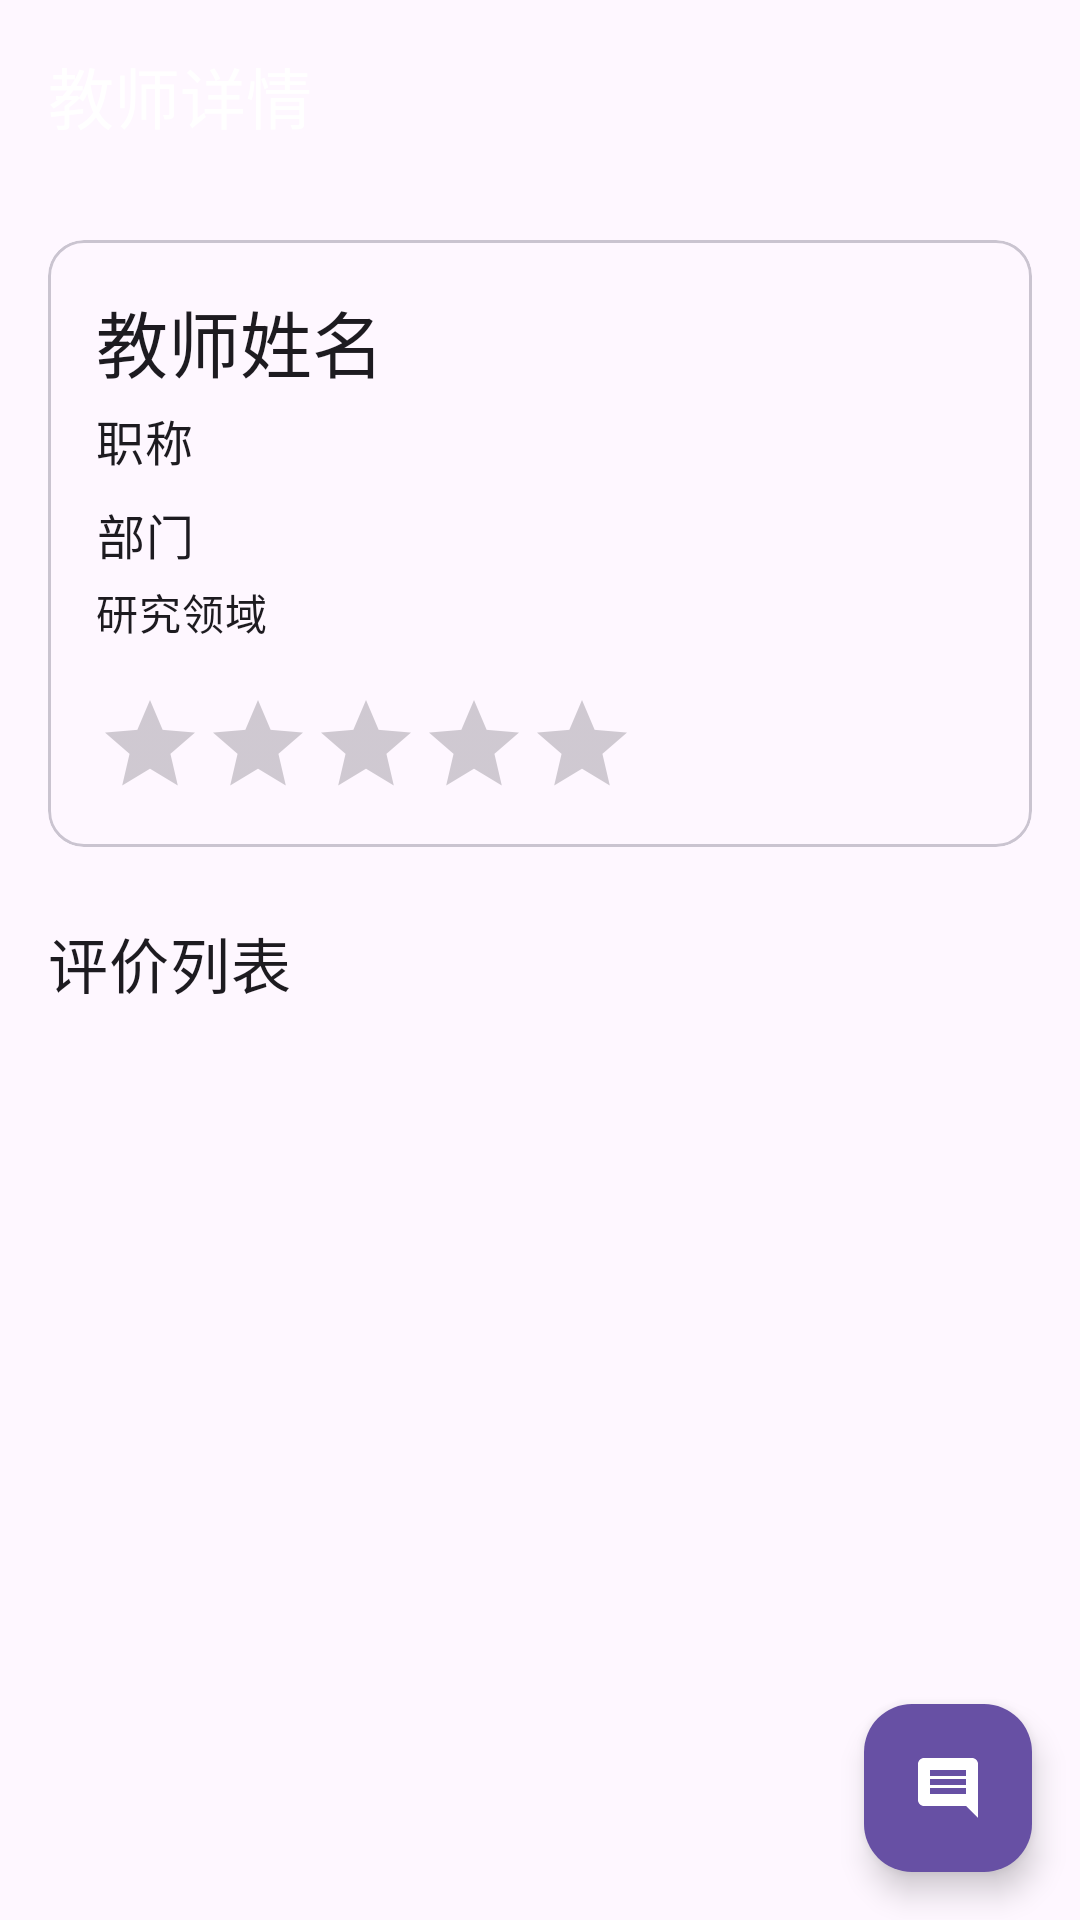

The Android layout XML behind this screen, and the referenced resources:
<!-- AndroidManifest.xml: application theme Theme.TeacherRatingApp -->
<!-- res/layout/fragment_teacher_detail.xml -->
<?xml version="1.0" encoding="utf-8"?>
<androidx.coordinatorlayout.widget.CoordinatorLayout xmlns:android="http://schemas.android.com/apk/res/android"
    xmlns:app="http://schemas.android.com/apk/res-auto"
    xmlns:tools="http://schemas.android.com/tools"
    android:layout_width="match_parent"
    android:layout_height="match_parent"
    tools:context=".TeacherDetailFragment">

    <com.google.android.material.appbar.AppBarLayout
        android:id="@+id/appbar"
        android:layout_width="match_parent"
        android:layout_height="wrap_content"
        android:theme="@style/ThemeOverlay.AppCompat.Dark.ActionBar">

        <com.google.android.material.appbar.MaterialToolbar
            android:id="@+id/toolbar"
            android:layout_width="match_parent"
            android:layout_height="?attr/actionBarSize"
            app:navigationIcon="@drawable/ic_arrow_back"
            app:title="教师详情" />

    </com.google.android.material.appbar.AppBarLayout>

    <androidx.core.widget.NestedScrollView
        android:layout_width="match_parent"
        android:layout_height="match_parent"
        app:layout_behavior="@string/appbar_scrolling_view_behavior">

        <LinearLayout
            android:layout_width="match_parent"
            android:layout_height="wrap_content"
            android:orientation="vertical"
            android:padding="16dp">

            <com.google.android.material.card.MaterialCardView
                android:layout_width="match_parent"
                android:layout_height="wrap_content">

                <LinearLayout
                    android:layout_width="match_parent"
                    android:layout_height="wrap_content"
                    android:orientation="vertical"
                    android:padding="16dp">

                    <TextView
                        android:id="@+id/tvTeacherName"
                        android:layout_width="wrap_content"
                        android:layout_height="wrap_content"
                        android:text="教师姓名"
                        android:textAppearance="@style/TextAppearance.MaterialComponents.Headline5" />

                    <TextView
                        android:id="@+id/tvTeacherTitle"
                        android:layout_width="wrap_content"
                        android:layout_height="wrap_content"
                        android:layout_marginTop="4dp"
                        android:text="职称"
                        android:textAppearance="@style/TextAppearance.MaterialComponents.Subtitle1" />

                    <TextView
                        android:id="@+id/tvTeacherDepartment"
                        android:layout_width="wrap_content"
                        android:layout_height="wrap_content"
                        android:layout_marginTop="8dp"
                        android:text="部门"
                        android:textAppearance="@style/TextAppearance.MaterialComponents.Body1" />

                    <TextView
                        android:id="@+id/tvTeacherResearchArea"
                        android:layout_width="wrap_content"
                        android:layout_height="wrap_content"
                        android:layout_marginTop="4dp"
                        android:text="研究领域"
                        android:textAppearance="@style/TextAppearance.MaterialComponents.Body2" />

                    <RatingBar
                        android:id="@+id/rbAverageRating"
                        style="?android:attr/ratingBarStyleIndicator"
                        android:layout_width="wrap_content"
                        android:layout_height="wrap_content"
                        android:layout_marginTop="16dp"
                        android:isIndicator="true"
                        android:numStars="5"
                        android:stepSize="0.1" />
                </LinearLayout>
            </com.google.android.material.card.MaterialCardView>

            <TextView
                android:id="@+id/tvCommentsTitle"
                android:layout_width="wrap_content"
                android:layout_height="wrap_content"
                android:layout_marginTop="24dp"
                android:text="评价列表"
                android:textAppearance="@style/TextAppearance.MaterialComponents.Headline6" />

            <androidx.recyclerview.widget.RecyclerView
                android:id="@+id/rvComments"
                android:layout_width="match_parent"
                android:layout_height="wrap_content"
                android:layout_marginTop="8dp"
                android:nestedScrollingEnabled="false"
                tools:listitem="@layout/item_evaluation" />

        </LinearLayout>
    </androidx.core.widget.NestedScrollView>

    <com.google.android.material.floatingactionbutton.FloatingActionButton
        android:id="@+id/fabAddComment"
        android:layout_width="wrap_content"
        android:layout_height="wrap_content"
        android:layout_gravity="bottom|end"
        android:layout_margin="16dp"
        android:src="@drawable/ic_add_comment"
        app:backgroundTint="?attr/colorPrimary"
        app:tint="@android:color/white" />

</androidx.coordinatorlayout.widget.CoordinatorLayout>
<!-- res/layout/item_evaluation.xml (included above) -->
<?xml version="1.0" encoding="utf-8"?>
<com.google.android.material.card.MaterialCardView xmlns:android="http://schemas.android.com/apk/res/android"
    xmlns:app="http://schemas.android.com/apk/res-auto"
    xmlns:tools="http://schemas.android.com/tools"
    android:layout_width="match_parent"
    android:layout_height="wrap_content"
    android:layout_marginTop="8dp"
    android:layout_marginStart="8dp"
    android:layout_marginEnd="8dp">

    <androidx.constraintlayout.widget.ConstraintLayout
        android:layout_width="match_parent"
        android:layout_height="wrap_content"
        android:padding="16dp">

        <RatingBar
            android:id="@+id/rbScore"
            style="?android:attr/ratingBarStyleSmall"
            android:layout_width="wrap_content"
            android:layout_height="wrap_content"
            android:isIndicator="true"
            android:numStars="5"
            android:stepSize="0.5"
            app:layout_constraintStart_toStartOf="parent"
            app:layout_constraintTop_toTopOf="parent" 
            tools:rating="4"/>

        <TextView
            android:id="@+id/tvContent"
            android:layout_width="0dp"
            android:layout_height="wrap_content"
            android:layout_marginTop="8dp"
            android:textAppearance="@style/TextAppearance.MaterialComponents.Body1"
            app:layout_constraintEnd_toEndOf="parent"
            app:layout_constraintStart_toStartOf="parent"
            app:layout_constraintTop_toBottomOf="@+id/rbScore"
            tools:text="This is a comment about the teacher." />

    </androidx.constraintlayout.widget.ConstraintLayout>
</com.google.android.material.card.MaterialCardView>
<!-- resources referenced by this layout -->
<resources>
  <!-- drawable ic_add_comment (drawable) -->
  <vector xmlns:android="http://schemas.android.com/apk/res/android"
      android:width="24dp"
      android:height="24dp"
      android:viewportWidth="24.0"
      android:viewportHeight="24.0">
      <path
          android:fillColor="#FFFFFFFF"
          android:pathData="M20,2H4c-1.1,0 -2,0.9 -2,2v12c0,1.1 0.9,2 2,2h14l4,4V4c0,-1.1 -0.9,-2 -2,-2zm-2,12H6v-2h12v2zm0,-3H6V9h12v2zm0,-3H6V6h12v2z" />
  </vector>
  <style name="Theme.TeacherRatingApp" parent="Base.Theme.TeacherRatingApp" />
  <style name="Base.Theme.TeacherRatingApp" parent="Theme.Material3.DayNight.NoActionBar">
          
          
      </style>
</resources>
